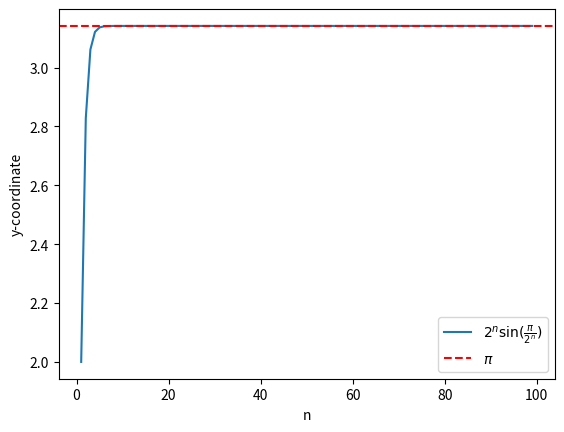

Write Python code to recreate this figure.

### Code to demonstrate

import numpy as np
import matplotlib.pyplot as plt
import math

def f(n):
    return 2**n * math.sin(math.pi / 2**n)

n_values = range(1, 100)
y_values = [f(n) for n in n_values]

plt.plot(n_values, y_values, label='$2^n \\sin(\\frac{\\pi}{2^n})$')
plt.axhline(y=math.pi, color='r', linestyle='--', label='$\\pi$')
plt.xlabel('n')
plt.ylabel('y-coordinate')
plt.legend()
plt.show()

approaches_pi = math.isclose(y_values[-1], math.pi, rel_tol=1e-6)

approaches_pi, y_values[-1]
